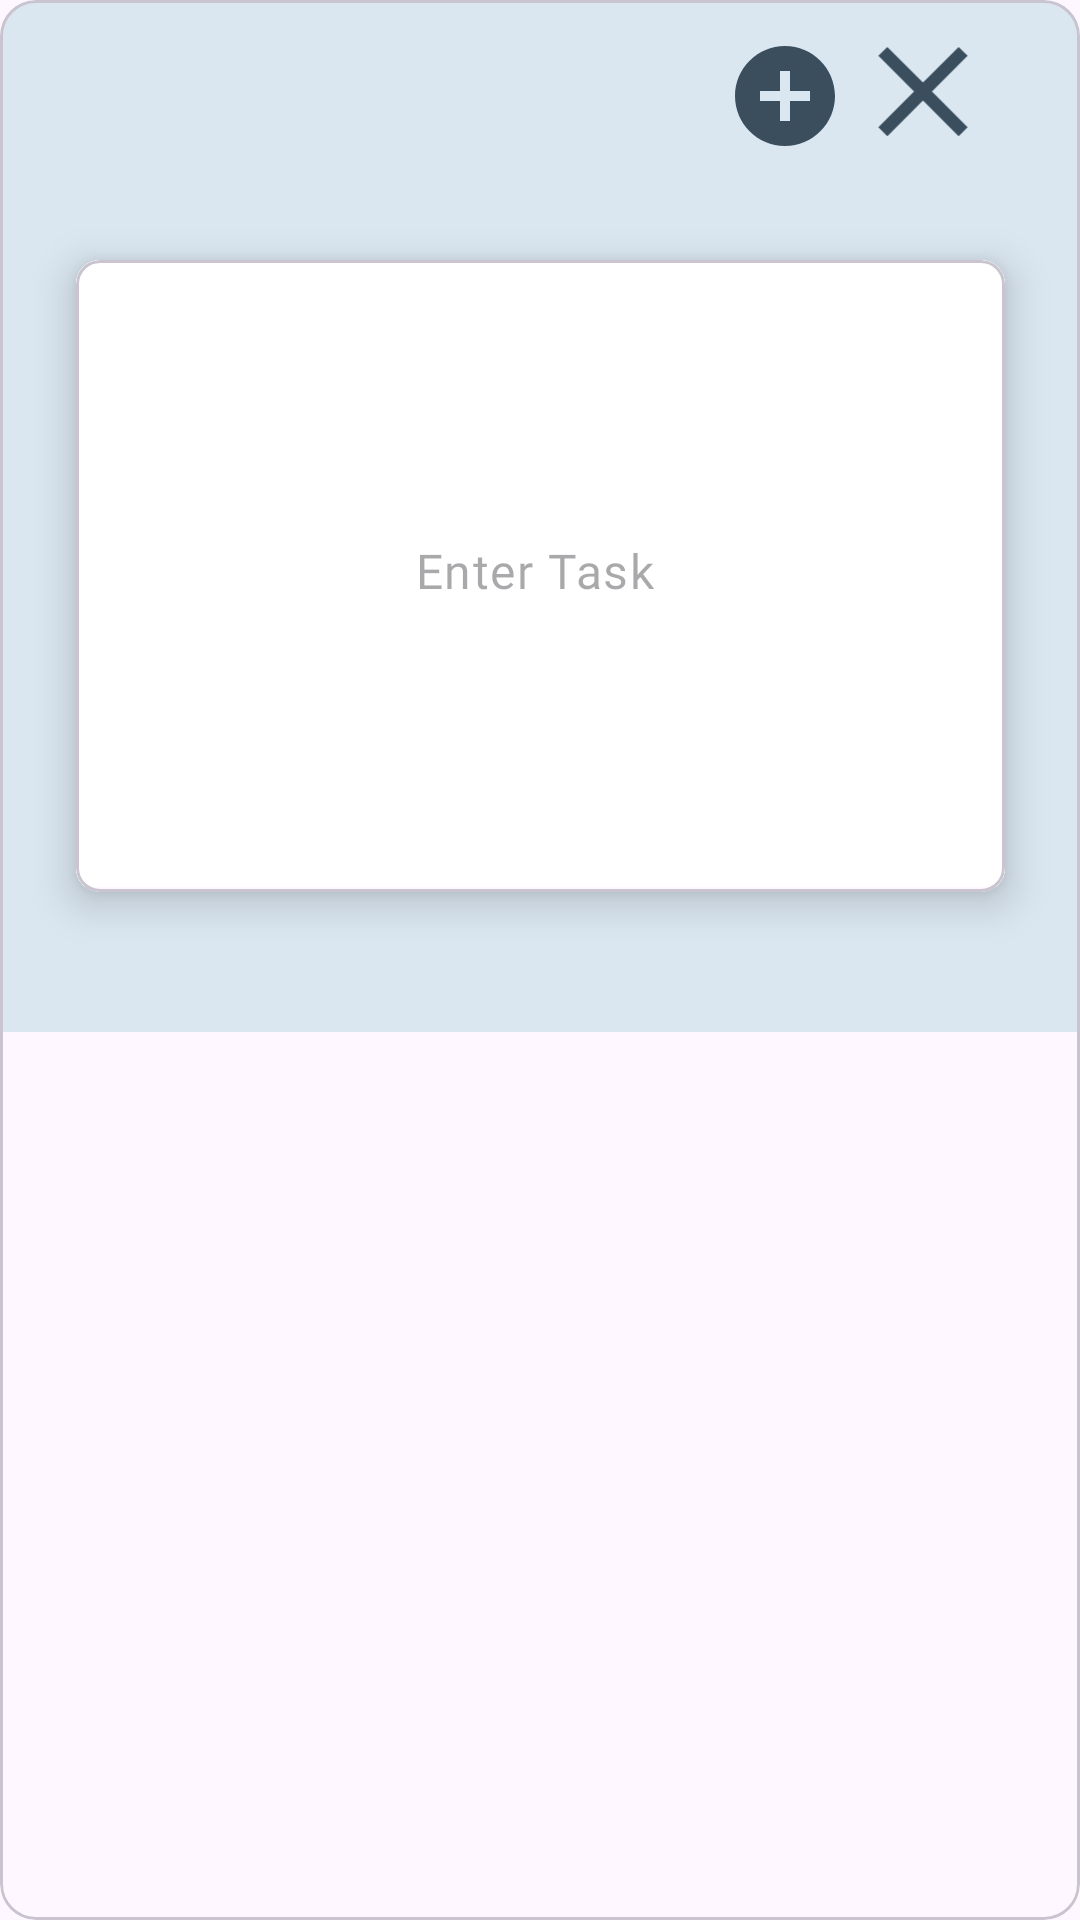

The Android layout XML behind this screen, and the referenced resources:
<!-- AndroidManifest.xml: application theme Theme.Dobedo -->
<!-- res/layout/fragment_add_task.xml -->
<?xml version="1.0" encoding="utf-8"?>
<com.google.android.material.card.MaterialCardView xmlns:android="http://schemas.android.com/apk/res/android"
    xmlns:app="http://schemas.android.com/apk/res-auto"
    xmlns:tools="http://schemas.android.com/tools"
    android:layout_width="400dp"
    android:layout_height="wrap_content"
    tools:context=".fragments.AddTaskFragment">


    <androidx.constraintlayout.widget.ConstraintLayout
        android:layout_width="match_parent"
        android:layout_height="344dp"
        android:background="@color/greyish">

        <ImageView
            android:id="@+id/btnAdd"
            android:layout_width="40dp"
            android:layout_height="40dp"
            android:layout_marginTop="12dp"
            android:layout_marginEnd="64dp"
            android:src="@drawable/baseline_add_circle_24"
            app:layout_constraintEnd_toEndOf="@+id/cardView1"
            app:layout_constraintTop_toTopOf="parent" />

        <com.google.android.material.card.MaterialCardView
            android:id="@+id/cardView1"
            android:layout_width="331dp"
            android:layout_height="240dp"
            android:layout_marginHorizontal="16dp"
            android:layout_marginTop="20dp"
            app:cardCornerRadius="8dp"
            app:cardElevation="8dp"
            app:cardUseCompatPadding="true"
            app:layout_constraintEnd_toEndOf="parent"
            app:layout_constraintHorizontal_bias="0.504"
            app:layout_constraintStart_toStartOf="parent"
            app:layout_constraintTop_toBottomOf="@+id/btnAdd">

            <LinearLayout
                android:layout_width="match_parent"
                android:layout_height="wrap_content"
                android:background="@color/greyish"
                android:orientation="vertical">

                <com.google.android.material.textfield.TextInputLayout
                    android:layout_width="match_parent"
                    android:layout_height="209dp"
                    android:background="@color/white"
                    android:textColorHint="@color/blue"
                    app:boxStrokeWidth="0dp"
                    app:boxStrokeWidthFocused="0dp"
                    app:hintEnabled="false">


                    <com.google.android.material.textfield.TextInputEditText
                        android:id="@+id/todo"
                        android:layout_width="match_parent"
                        android:layout_height="match_parent"
                        android:background="@color/white"
                        android:hint="@string/enter_task"
                        android:inputType="textEmailAddress"
                        android:textAlignment="center"
                        android:paddingStart="12dp"
                        android:paddingTop="15dp"
                        android:textColor="@color/black"
                        android:fontFamily="@font/days_one"/>

                </com.google.android.material.textfield.TextInputLayout>


            </LinearLayout>

        </com.google.android.material.card.MaterialCardView>

        <ImageView
            android:id="@+id/btnClose"
            android:layout_width="52dp"
            android:layout_height="51dp"
            android:layout_marginTop="5dp"
            android:layout_marginEnd="12dp"
            android:src="@drawable/baseline_close_24"
            app:layout_constraintEnd_toEndOf="@+id/cardView1"
            app:layout_constraintTop_toTopOf="parent" />
    </androidx.constraintlayout.widget.ConstraintLayout>

</com.google.android.material.card.MaterialCardView>
<!-- resources referenced by this layout -->
<resources>
  <color name="black">#FF000000</color>
  <color name="blue">#32447A</color>
  <color name="greyish">#5B97C6D5</color>
  <color name="white">#FFFFFFFF</color>
  <!-- drawable baseline_add_circle_24 (drawable) -->
  <vector android:height="24dp" android:tint="#3A4E5D"
      android:viewportHeight="24" android:viewportWidth="24"
      android:width="24dp" xmlns:android="http://schemas.android.com/apk/res/android">
      <path android:fillColor="@android:color/white" android:pathData="M12,2C6.48,2 2,6.48 2,12s4.48,10 10,10 10,-4.48 10,-10S17.52,2 12,2zM17,13h-4v4h-2v-4L7,13v-2h4L11,7h2v4h4v2z"/>
  </vector>
  <!-- drawable baseline_close_24 (drawable) -->
  <vector android:height="24dp" android:tint="#3A4E5D"
      android:viewportHeight="24" android:viewportWidth="24"
      android:width="24dp" xmlns:android="http://schemas.android.com/apk/res/android">
      <path android:fillColor="@android:color/white" android:pathData="M19,6.41L17.59,5 12,10.59 6.41,5 5,6.41 10.59,12 5,17.59 6.41,19 12,13.41 17.59,19 19,17.59 13.41,12z"/>
  </vector>
  <string name="enter_task">Enter Task</string>
  <style name="Theme.Dobedo" parent="Base.Theme.Dobedo" />
  <style name="Base.Theme.Dobedo" parent="Theme.Material3.DayNight.NoActionBar">
          
          <item name="colorPrimary">@color/white</item>
          
      </style>
</resources>
